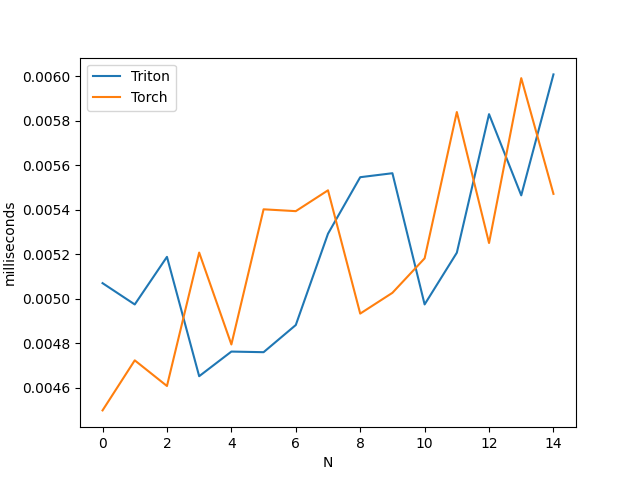

Data behind this chart, as committed beside it:
['N'], Triton, Torch
[32], 0.0, 0.0
[64], 0.0, 0.0
[96], 0.0, 0.0
[128], 0.0, 0.0
[160], 0.0, 0.0
[192], 0.0, 0.0
[224], 0.0, 0.0
[256], 0.0, 0.0
[288], 0.0, 0.0
[320], 0.0, 0.0
[352], 0.0, 0.0
[384], 0.0, 0.0
[416], 0.0, 0.0
[448], 0.0, 0.0
[480], 0.0, 0.0
